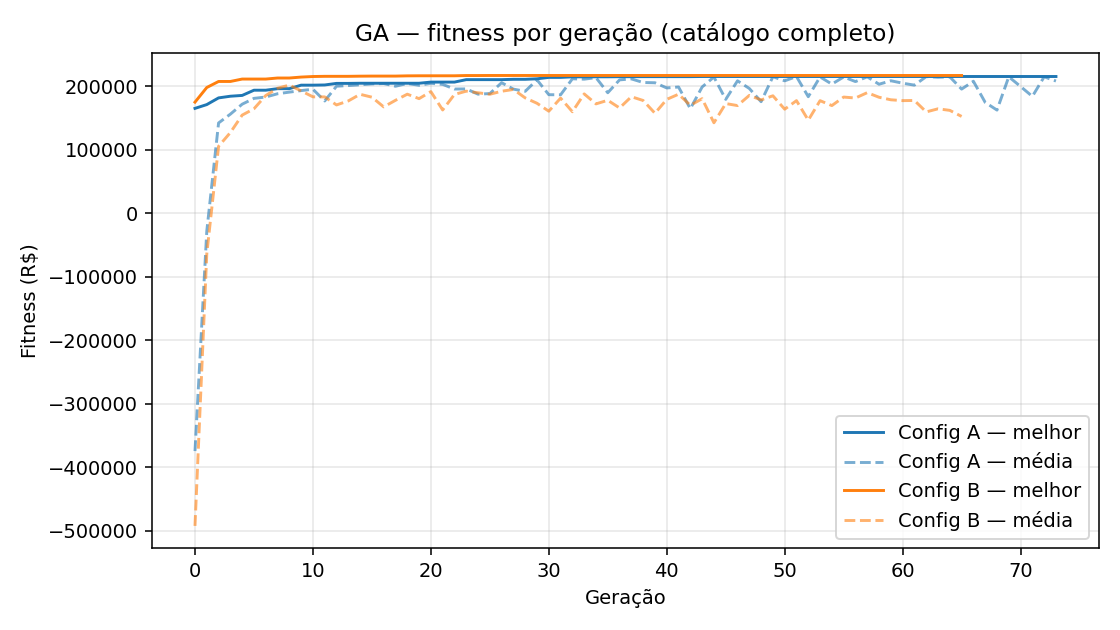

Data behind this chart, as committed beside it:
geracao, A_best, A_mean, B_best, B_mean
0, 165122, -374631, 174953, -492484
1, 171108, -28297, 197998, -64182
2, 181639, 142150, 207509, 105414
3, 184269, 156038, 207509, 127067
4, 185519, 171723, 211308, 154511
5, 193741, 180881, 211308, 164487
6, 193741, 183001, 211308, 185373
7, 196174, 188153, 212946, 196786
8, 196174, 190724, 212946, 201895
9, 201695, 193137, 214433, 192624
10, 201695, 195260, 215307, 183316
11, 201990, 176800, 215608, 183187
12, 204480, 200031, 215608, 170537
13, 204480, 201073, 215608, 176861
14, 204699, 202267, 215852, 187310
15, 204699, 203654, 215979, 182752
16, 204699, 204277, 215979, 167469
17, 204699, 199957, 215979, 177845
18, 204699, 204353, 216355, 187467
19, 204699, 201481, 216460, 180460
20, 206521, 204659, 216460, 191552
21, 206521, 202940, 216460, 162622
22, 206521, 195598, 216460, 187060
23, 210399, 195782, 216860, 192244
24, 210399, 187492, 216860, 189691
25, 210399, 188443, 216932, 187368
26, 210399, 205591, 216932, 192126
27, 210923, 195426, 216932, 194925
28, 210923, 192030, 216932, 181594
29, 211711, 210036, 216932, 173152
30, 213930, 186665, 216932, 160679
31, 213930, 186527, 216932, 181235
32, 214800, 211715, 216932, 159836
33, 214800, 211124, 216932, 187897
34, 214872, 213557, 216932, 172211
35, 214872, 189762, 216932, 177874
36, 215045, 210027, 216932, 165783
37, 215045, 211560, 216932, 183488
38, 215116, 205874, 216932, 177534
39, 215116, 205469, 216932, 157436
40, 215116, 197297, 216932, 179296
41, 215116, 198802, 216932, 187446
42, 215116, 164637, 216932, 169934
43, 215337, 198827, 216932, 180373
44, 215337, 214501, 216932, 142461
45, 215337, 179274, 216932, 172711
46, 215337, 208550, 216932, 169530
47, 215337, 196492, 216932, 185568
48, 215337, 175656, 216932, 178453
49, 215337, 215038, 216932, 184953
50, 215337, 208516, 216932, 163832
51, 215337, 215274, 216932, 177296
52, 215337, 183502, 216932, 146559
53, 215337, 214685, 216932, 177276
54, 215337, 203326, 216932, 169528
55, 215337, 214607, 216932, 182937
56, 215337, 207345, 216932, 181450
57, 215337, 214836, 216932, 189880
58, 215337, 203139, 216932, 182635
59, 215337, 208643, 216932, 178659
... 14 more rows
